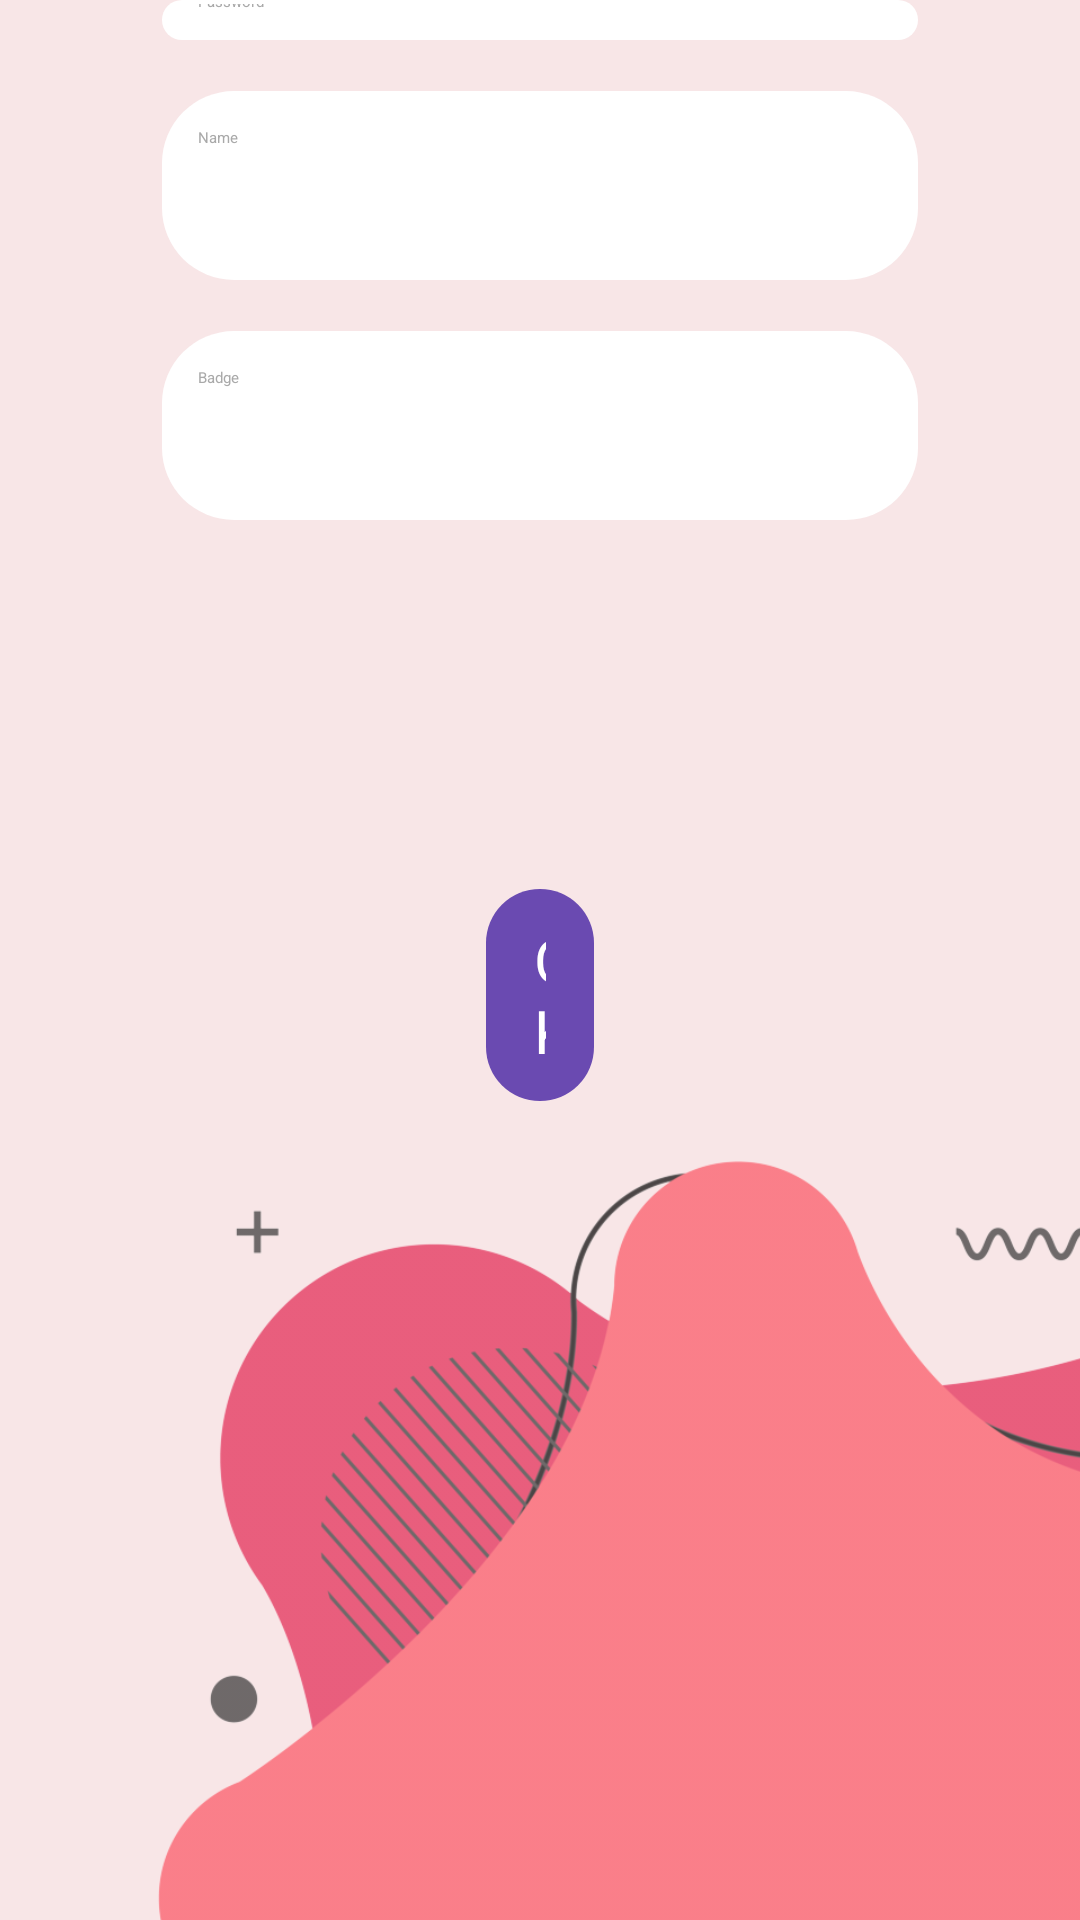

This screen was rendered from an Android layout file. Write that file and the resources it references.
<!-- AndroidManifest.xml: application theme Theme.UniApp -->
<!-- res/layout/user.xml -->
<?xml version="1.0" encoding="utf-8"?>
<RelativeLayout xmlns:android="http://schemas.android.com/apk/res/android"
    xmlns:tools="http://schemas.android.com/tools"
    android:layout_width="match_parent"
    android:layout_height="match_parent"
    android:background="#F8E6E7"
    tools:context=".UserActivity">

    <androidx.appcompat.widget.Toolbar
        android:id="@+id/toolbar"
        android:layout_width="match_parent"
        android:layout_height="?attr/actionBarSize"
        android:layout_above="@+id/usernameField"
        android:layout_marginBottom="102dp"
        android:background="@color/white"
        android:theme="?attr/actionBarTheme">

        <androidx.appcompat.widget.AppCompatButton
            android:id="@+id/backButton"
            android:layout_width="48dp"
            android:layout_height="48dp"
            android:layout_gravity="start|center_vertical"
            android:layout_marginStart="8dp"
            android:background="@drawable/backicon"
            android:contentDescription="@string/back" />

        <TextView
            android:id="@+id/toolbar_title"
            android:layout_width="wrap_content"
            android:layout_height="wrap_content"
            android:layout_gravity="center"
            android:text="@string/user"
            android:textColor="@color/black"
            android:textSize="20sp" />
    </androidx.appcompat.widget.Toolbar>


    <EditText
        android:id="@+id/usernameField"
        android:layout_width="wrap_content"
        android:layout_height="63dp"
        android:layout_above="@+id/passwordField"
        android:layout_alignParentStart="true"
        android:layout_alignParentEnd="true"
        android:layout_marginStart="54dp"
        android:layout_marginEnd="54dp"
        android:layout_marginBottom="18dp"
        android:background="@drawable/rounded_button_white"
        android:drawablePadding="10dp"
        android:hint="@string/username"
        android:padding="12dp"
        android:textColor="@color/unicorn_text"
        android:textColorHint="@color/unicorn_hint" />

    <EditText
        android:id="@+id/passwordField"
        android:layout_width="wrap_content"
        android:layout_height="63dp"
        android:layout_above="@+id/nameField"
        android:layout_alignParentStart="true"
        android:layout_alignParentEnd="true"
        android:layout_marginStart="54dp"
        android:layout_marginEnd="54dp"
        android:layout_marginBottom="17dp"
        android:background="@drawable/rounded_button_white"
        android:drawablePadding="10dp"
        android:hint="@string/password"
        android:padding="12dp"
        android:textColor="@color/unicorn_text"
        android:textColorHint="@color/unicorn_hint" />

    <EditText
        android:id="@+id/badgeField"
        android:layout_width="wrap_content"
        android:layout_height="63dp"
        android:layout_above="@+id/spinner"
        android:layout_alignParentStart="true"
        android:layout_alignParentEnd="true"
        android:layout_marginStart="54dp"
        android:layout_marginEnd="54dp"
        android:layout_marginBottom="0dp"
        android:background="@drawable/rounded_button_white"
        android:drawablePadding="10dp"
        android:hint="@string/badge"
        android:padding="12dp"
        android:textColor="@color/unicorn_text"
        android:textColorHint="@color/unicorn_hint" />

    <Spinner
        android:id="@+id/spinner"
        android:layout_width="302dp"
        android:layout_height="63dp"
        android:layout_above="@+id/appCompatButton"
        android:layout_alignParentStart="true"
        android:layout_alignParentEnd="true"
        android:layout_gravity="center"
        android:layout_marginStart="54dp"
        android:layout_marginTop="20dp"
        android:layout_marginEnd="54dp"
        android:layout_marginBottom="40dp"
        android:background="@drawable/arrow_spinner"
        android:spinnerMode="dropdown" />

    <EditText
        android:id="@+id/nameField"
        android:layout_width="wrap_content"
        android:layout_height="63dp"
        android:layout_above="@+id/badgeField"
        android:layout_alignParentStart="true"
        android:layout_alignParentEnd="true"
        android:layout_marginStart="54dp"
        android:layout_marginEnd="54dp"
        android:layout_marginBottom="17dp"
        android:background="@drawable/rounded_button_white"
        android:drawablePadding="10dp"
        android:hint="Name"
        android:padding="12dp"
        android:textColor="@color/unicorn_text"
        android:textColorHint="@color/unicorn_hint" />

    <androidx.appcompat.widget.AppCompatButton
        android:id="@+id/appCompatButton"
        android:layout_width="wrap_content"
        android:layout_height="wrap_content"
        android:layout_alignParentStart="true"
        android:layout_alignParentEnd="true"
        android:layout_alignParentBottom="true"
        android:layout_marginStart="162dp"
        android:layout_marginEnd="162dp"
        android:layout_marginBottom="273dp"
        android:background="@drawable/rounded_button"
        android:text="OK"
        android:textColor="@color/white"
        android:textSize="20sp" />

    <ImageView
        android:id="@+id/background_bottom"
        android:layout_width="312dp"
        android:layout_height="265dp"
        android:layout_alignParentEnd="true"
        android:layout_alignParentBottom="true"
        android:layout_marginEnd="-2dp"
        android:layout_marginBottom="-3dp"
        android:alpha="0.7"
        android:scaleType="fitXY"
        android:src="@drawable/banners_liquid_shapes_modern_graphic_elements_png" />

</RelativeLayout>
<!-- resources referenced by this layout -->
<resources>
  <color name="black">#000000</color>
  <color name="unicorn_hint">#A9A9A9</color>
  <color name="unicorn_text">#3C3C3C</color>
  <color name="white">#FFFFFF</color>
  <!-- drawable banners_liquid_shapes_modern_graphic_elements_png: png bitmap (drawable, 65441 bytes) -->
  <!-- drawable rounded_button (drawable) -->
  <?xml version="1.0" encoding="utf-8"?>
  <shape xmlns:android="http://schemas.android.com/apk/res/android">
      <corners android:radius="24dp" />
      <solid android:color="@color/purple_main" />
      <padding android:left="16dp" android:top="10dp" android:right="16dp" android:bottom="10dp"/>
  </shape>
  <!-- drawable rounded_button_white (drawable) -->
  <?xml version="1.0" encoding="utf-8"?>
  <shape xmlns:android="http://schemas.android.com/apk/res/android">
      <corners android:radius="24dp" />
      <solid android:color="@color/white" />
      <padding android:left="16dp" android:top="10dp" android:right="16dp" android:bottom="10dp"/>
  </shape>
  <string name="back">Back</string>
  <string name="badge">Badge</string>
  <string name="password">Password</string>
  <string name="user">User</string>
  <string name="username">Username</string>
  <color name="purple_main">#6A4AB1</color>
</resources>
